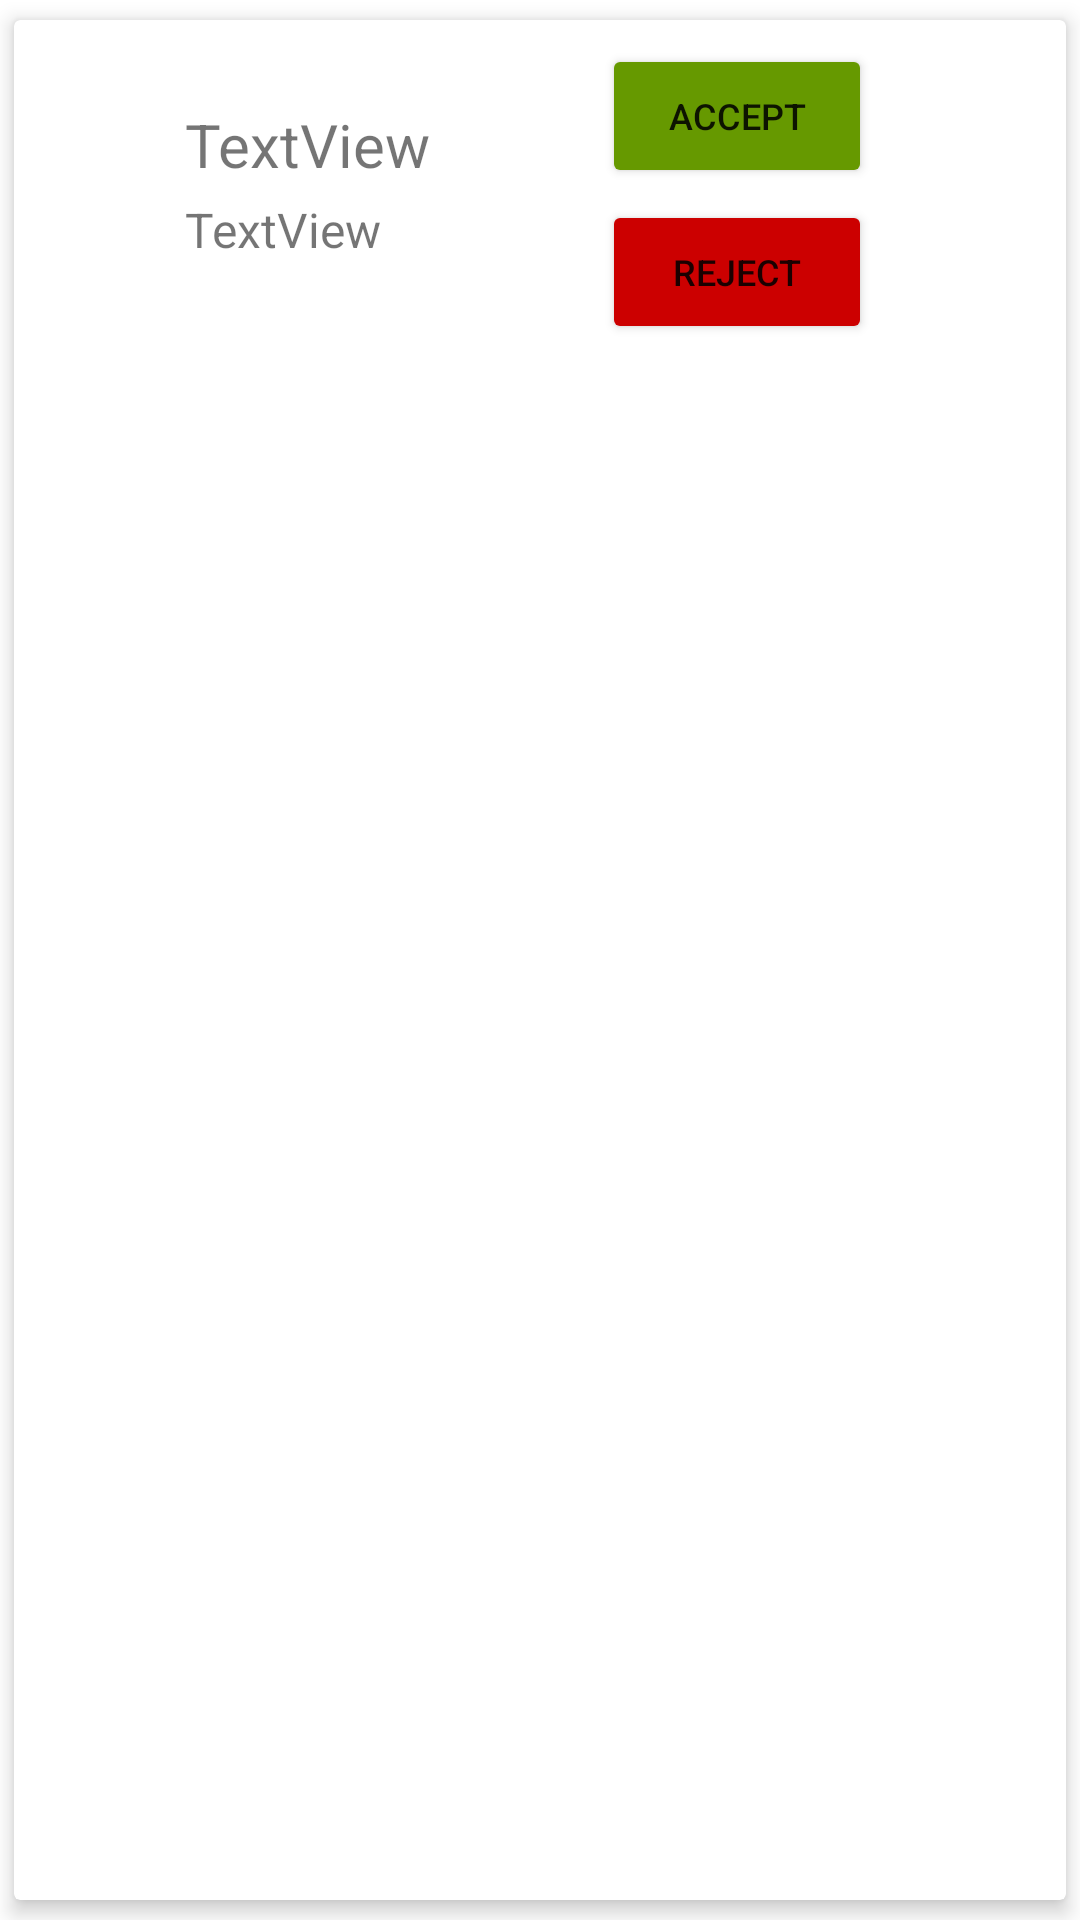

This screen was rendered from an Android layout file. Write that file and the resources it references.
<!-- AndroidManifest.xml: application theme Theme.TryBil -->
<!-- res/layout/friend_card.xml -->
<?xml version="1.0" encoding="utf-8"?>
<androidx.cardview.widget.CardView xmlns:android="http://schemas.android.com/apk/res/android"
    xmlns:app="http://schemas.android.com/apk/res-auto"
    xmlns:tools="http://schemas.android.com/tools"
    android:layout_width="wrap_content"
    android:layout_height="wrap_content"
    android:layout_gravity="center_horizontal"
    app:cardElevation="4dp"
    app:cardUseCompatPadding="true">

    <androidx.constraintlayout.widget.ConstraintLayout
        android:layout_width="290dp"
        android:layout_height="match_parent">

        <TextView
            android:id="@+id/cardUsername"
            android:layout_width="wrap_content"
            android:layout_height="wrap_content"
            android:layout_marginTop="28dp"
            android:text="TextView"
            android:textSize="20sp"
            app:layout_constraintEnd_toStartOf="@+id/btnAccept"
            app:layout_constraintStart_toStartOf="parent"
            app:layout_constraintTop_toTopOf="parent" />

        <TextView
            android:id="@+id/txtDepartmentCard"
            android:layout_width="wrap_content"
            android:layout_height="wrap_content"
            android:layout_marginTop="4dp"
            android:text="TextView"
            android:textSize="16sp"
            app:layout_constraintStart_toStartOf="@+id/cardUsername"
            app:layout_constraintTop_toBottomOf="@+id/cardUsername" />

        <Button
            android:id="@+id/btnAccept"
            android:layout_width="90dp"
            android:layout_height="48dp"
            android:layout_marginTop="8dp"
            android:layout_marginEnd="4dp"
            android:backgroundTint="@android:color/holo_green_dark"
            android:text="ACCEPT"
            android:textAlignment="gravity"
            android:textSize="12sp"
            app:layout_constraintEnd_toEndOf="parent"
            app:layout_constraintTop_toTopOf="parent"
            app:strokeColor="#317033" />

        <Button
            android:id="@+id/btnReject"
            android:layout_width="90dp"
            android:layout_height="48dp"
            android:layout_marginTop="4dp"
            android:backgroundTint="@android:color/holo_red_dark"
            android:text="REJECT"
            android:textSize="12sp"
            app:layout_constraintEnd_toEndOf="@+id/btnAccept"
            app:layout_constraintHorizontal_bias="0.0"
            app:layout_constraintStart_toStartOf="@+id/btnAccept"
            app:layout_constraintTop_toBottomOf="@+id/btnAccept"
            app:strokeColor="#6E0A0A" />

    </androidx.constraintlayout.widget.ConstraintLayout>
</androidx.cardview.widget.CardView>
<!-- resources referenced by this layout -->
<resources>
  <style name="Theme.TryBil" parent="Theme.MaterialComponents.DayNight.NoActionBar">
          
          <item name="colorPrimary">@color/purple_500</item>
          <item name="colorPrimaryVariant">@color/purple_700</item>
          <item name="colorOnPrimary">@color/white</item>
          
          <item name="colorSecondary">@color/teal_200</item>
          <item name="colorSecondaryVariant">@color/teal_700</item>
          <item name="colorOnSecondary">@color/black</item>
          
          <item name="android:statusBarColor" tools:targetApi="l">?attr/colorPrimaryVariant</item>
          
      </style>
  <color name="purple_500">#2196F3</color>
  <color name="purple_700">#3F51B5</color>
  <color name="white">#FFFFFFFF</color>
  <color name="teal_200">#8BC34A</color>
  <color name="teal_700">#4CAF50</color>
  <color name="black">#FF000000</color>
</resources>
